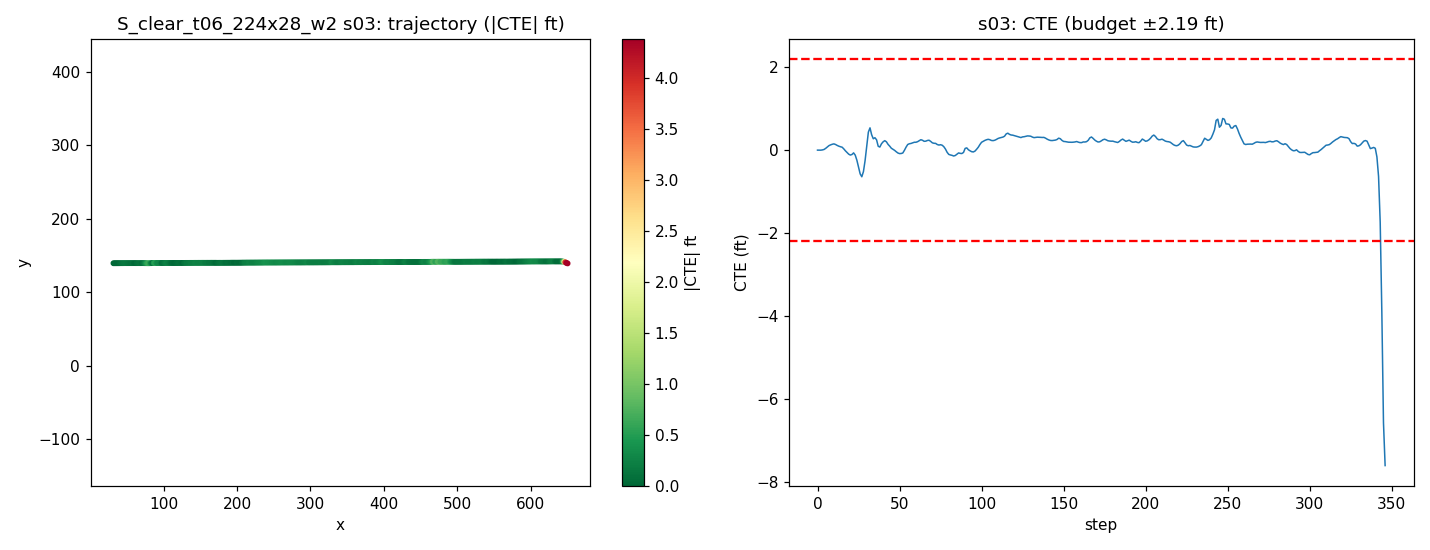

Source data for this figure (header and first rows):
step, time_sec, nn_steer, expert_steer, cte_m, cte_ft, speed_mph, x, y, yaw
0, 0.0, -0.001508, -0.0003431, 0.0001403, 0.0004604, 19.87, 31.92, 139.6, 0.248
1, 0.2, 0.001853, 0.0004786, -0.000297, -0.0009744, 19.04, 33.66, 139.6, 0.216
2, 0.4, 0.001403, -0.0002497, -1.648512458374274e-05, -5.4085056139326526e-05, 18.32, 35.33, 139.6, 0.2479
3, 0.6, 0.001983, -0.001487, 0.001682, 0.005519, 18.24, 36.96, 139.6, 0.2981
4, 0.8, 0.005486, -0.006003, 0.005144, 0.01688, 18.94, 38.62, 139.6, 0.3611
5, 1.0, -8.471263572573662e-05, -0.01292, 0.01329, 0.0436, 19.8, 40.36, 139.6, 0.5236
6, 1.2, -0.001538, -0.01705, 0.02372, 0.07781, 20.16, 42.15, 139.6, 0.5753
7, 1.4, -0.005116, -0.01807, 0.0333, 0.1093, 19.94, 43.95, 139.6, 0.5368
8, 1.6, 0.001488, -0.01494, 0.03881, 0.1273, 19.53, 45.72, 139.7, 0.3892
9, 1.8, -0.002817, -0.01427, 0.04324, 0.1419, 19.29, 47.45, 139.7, 0.3769
10, 2.0, -0.009085, -0.01231, 0.04604, 0.151, 19.41, 49.18, 139.7, 0.3158
11, 2.2, 0.001591, -0.005547, 0.04163, 0.1366, 19.75, 50.93, 139.7, 0.05267
12, 2.4, 0.001767, -0.01195, 0.03472, 0.1139, 20.03, 52.72, 139.7, 0.005356
13, 2.6, 0.001001, -0.00909, 0.0292, 0.09581, 20.08, 54.51, 139.7, 0.06331
14, 2.8, 0.0006996, -0.007146, 0.02499, 0.08199, 19.94, 56.31, 139.7, 0.108
15, 3.0, -0.01363, -0.005645, 0.02178, 0.07147, 19.78, 58.08, 139.7, 0.1373
16, 3.2, 0.003943, 0.006621, 0.009736, 0.03194, 19.73, 59.85, 139.7, -0.2095
17, 3.4, 0.001738, 0.01117, -0.004734, -0.01553, 19.82, 61.62, 139.7, -0.2386
18, 3.6, -0.0001145, 0.01225, -0.01719, -0.0564, 19.96, 63.4, 139.7, -0.1612
19, 3.8, 0.007484, 0.01403, -0.0292, -0.0958, 20.04, 65.19, 139.7, -0.1454
20, 4.0, 0.01153, 0.01107, -0.03603, -0.1182, 20.03, 66.99, 139.7, 0.05165
21, 4.2, 0.004465, 0.002991, -0.032, -0.105, 19.96, 68.78, 139.7, 0.4289
22, 4.4, -0.046, -0.001901, -0.02005, -0.06577, 19.9, 70.56, 139.7, 0.6645
23, 4.6, -0.00519, 0.03318, -0.03657, -0.12, 19.89, 72.34, 139.7, -0.475
24, 4.8, -0.01378, 0.05782, -0.0738, -0.2421, 19.95, 74.12, 139.7, -1.057
25, 5.0, 0.01173, 0.07962, -0.1247, -0.409, 20.01, 75.91, 139.6, -1.495
26, 5.2, 0.03621, 0.08463, -0.1741, -0.5713, 20.03, 77.71, 139.6, -1.327
27, 5.4, 0.06655, 0.06281, -0.1953, -0.6409, 20, 79.5, 139.6, -0.2735
28, 5.6, 0.02264, 0.00849, -0.1576, -0.5169, 19.95, 81.28, 139.6, 1.807
29, 5.8, 0.01113, -0.03463, -0.07689, -0.2523, 19.95, 83.07, 139.7, 3.068
30, 6.0, -0.0005961, -0.064, 0.02429, 0.07969, 19.98, 84.85, 139.8, 3.62
31, 6.2, -0.1411, -0.1603, 0.1321, 0.4335, 20.01, 86.64, 139.9, 3.729
32, 6.4, -0.03891, -0.08235, 0.1638, 0.5374, 19.9, 88.42, 140, 0.6418
33, 6.6, 0.06693, 0.004093, 0.1134, 0.372, 19.96, 90.21, 139.9, -1.762
34, 6.8, 0.02316, -0.0104, 0.08376, 0.2748, 19.99, 91.99, 139.9, -0.5828
35, 7.0, -0.0502, -0.03731, 0.0913, 0.2995, 20.05, 93.79, 139.9, 0.6476
36, 7.2, -0.02243, -0.008635, 0.07615, 0.2498, 20.04, 95.58, 139.9, -0.3884
37, 7.4, 0.08364, 0.0258, 0.02847, 0.09342, 20.02, 97.37, 139.9, -1.456
38, 7.6, -0.002364, -0.007384, 0.0228, 0.0748, 19.94, 99.16, 139.9, 0.3466
39, 7.8, -0.01795, -0.02563, 0.04691, 0.1539, 19.96, 100.9, 139.9, 1.115
40, 8.0, -0.0003642, -0.04501, 0.06116, 0.2006, 20.01, 102.7, 139.9, 0.6651
41, 8.2, -0.0231, -0.03924, 0.06964, 0.2285, 20.05, 104.5, 139.9, 0.4793
42, 8.4, -0.002145, -0.01625, 0.06152, 0.2018, 20.05, 106.3, 139.9, -0.1397
43, 8.6, 0.01189, -0.000174, 0.04253, 0.1395, 20.02, 108.1, 139.9, -0.4266
44, 8.8, -0.009449, -0.001262, 0.02958, 0.09705, 19.99, 109.9, 139.9, -0.1485
45, 9.0, 0.01536, 0.006644, 0.01424, 0.04672, 19.98, 111.7, 139.9, -0.2805
46, 9.2, -0.007733, 0.002354, 0.006164, 0.02022, 19.99, 113.5, 139.9, 0.0349
47, 9.4, -0.0004027, 0.005249, -0.001446, -0.004744, 20.01, 115.3, 139.9, -0.02097
48, 9.6, 0.002296, 0.008758, -0.01175, -0.03854, 20.02, 117.1, 139.9, -0.1006
49, 9.8, 0.005445, 0.009202, -0.02077, -0.06814, 20.02, 118.9, 139.9, -0.0477
50, 10.0, 0.004294, 0.01608, -0.02527, -0.08291, 20, 120.7, 139.9, 0.1181
51, 10.2, 0.001662, 0.009644, -0.0246, -0.0807, 19.99, 122.4, 139.9, 0.2866
52, 10.4, 0.02256, 0.004778, -0.0208, -0.06826, 19.99, 124.2, 139.9, 0.3761
53, 10.6, -0.009, -0.01702, -0.0006255, -0.002052, 19.99, 126, 139.9, 0.9858
54, 10.8, -0.00221, -0.02312, 0.02239, 0.07346, 20, 127.8, 140, 0.9736
55, 11.0, -0.0188, -0.02427, 0.04154, 0.1363, 20.01, 129.6, 140, 0.8381
56, 11.2, 0.006264, -0.01379, 0.04704, 0.1543, 20.01, 131.4, 140, 0.3189
57, 11.4, 0.000704, -0.01271, 0.04925, 0.1616, 20, 133.2, 140, 0.2958
58, 11.6, 0.0003743, -0.01382, 0.05336, 0.1751, 20, 135, 140, 0.3665
59, 11.8, -0.006988, -0.01402, 0.05793, 0.19, 20, 136.8, 140, 0.386
... 287 more rows
